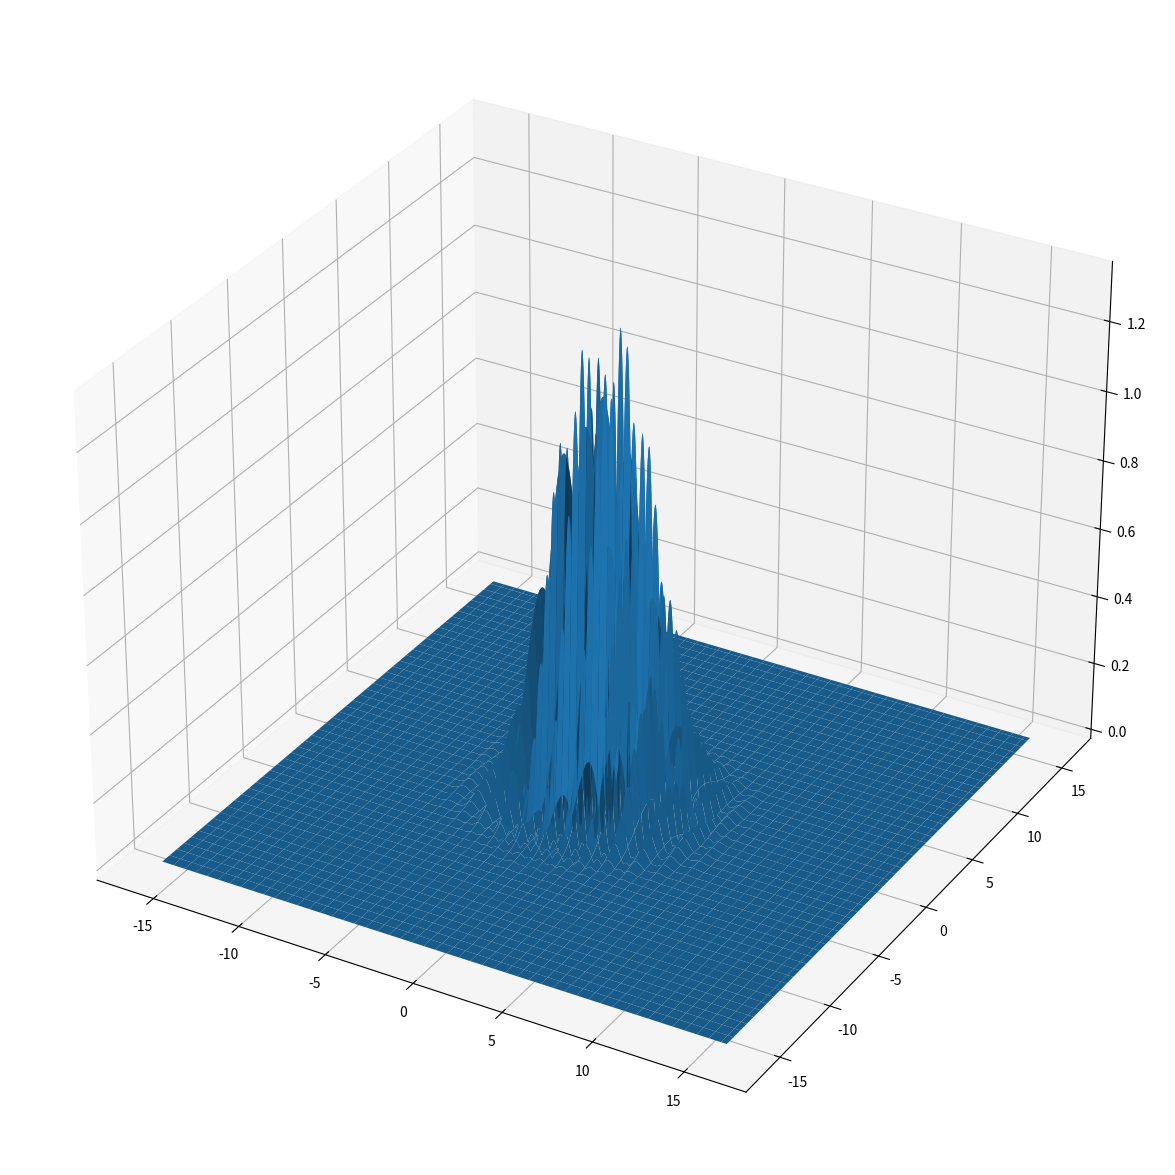

This figure's Python source:
# =========================================================================== #
# problem 1

# There is one loop of length N = len(data).
# In this loop, we call min on an array of size N - k.
# To evaluate min, we need to "touch" each item within the array at least once,
#   so min(a) is in O(len(a)).
# k goes from 0 to N-1, so on average, we call min on an array of length N/2.
# Thus, the algorithm is in O(N²/2) ~ O(N²)

# =========================================================================== #
# problem 2

# To compute a matrix with N rows and N colums, we need to compute N² numbers.
# Thus, we can never get below O(N²).
# 
# Computing the matrix product is usually done as in the definition:
#   (A * B)_ij = sum_k A_ik * B_kj
# So we have two loops over rows i and colums j, and one additional loop over
# summands k.
# Optimization of matrix multiplication usually is done close to the hardware,
# using knowledge about processor architecture or chances for parallelization.
# 
# In particular parallelization is important here. GPUs are essentially 
# glorified parallel processors with the sole intent of doing tons of matrix
# multiplications.

# =========================================================================== #
# problem 3

# The recursive approach does not reduce N by a factor b, but only subtracts a
# constant value 1. Thus, the algorithm cannot be matched to the Master Theorem
# time formula:
#     T(N) = a * T(N/b) + f(N)
# 
# There are no branches that lead to different tracks in the recursion. In other
# words, this recursive algorithm behaves like a loop:
#     for i in range(N) : ...
# Thus, runtime is in O(N)
# 
# Runtime overhead for function calls is immense and can slow down your code by
# an order of magnitude. Since the non-recursive code is mechanically identical,
# it is to be preferred.

# =========================================================================== #
# problem 4

# First, let's understand how this algorithm tries to sum up the values:
# It selects disjoint sublists of at most 2 elements which it then sums.
# The sums of these sublists are then combined into a new sublist which is 
# summed up following the same idea.
# Picture:
# 
#   1    2    3    4    5    6
#   \    /    \    /    \    /
#    \ 3/      \ 7/      \11/
#      \         /         |
#       \   10  /         11
#            \             /
#             \     21    /
# 
# Let's for a momemt assume that there are N= 2^k summands in the list. Then 
# each recursion step reduces the number of summands by a factor of 2. We carry
# on until there are only two summands left. Tham means, we go through 
#     k = log_2(N)
# stages of this summation game. In the k-th stage, there are N/(2^k) summands,
# so:
#     N_sums = sum_k=1^log_2(N) N/(2^k) = N sum_k=1^log_2(N) 1/(2^k) = N
# 
# When N is not a power of 2, we "hand through" a number one layer. This is 
# equivalent to adding a 0 to our list; in other words, the cases with fewer
# than 2^k terms are equivalent to such where there ARE 2^k and the "missing 
# ones" are just zeros.
# 
# Now let's apply the master theorem to find the same result:
# 
# Regard line 15: there are two calls to listRecSum, so a = 2.
# Each time, we send only half the data (due to splitting the list at its 
#   midpoint), so b = 2.
# From this, we get c_crit = log_2(2) = 1.
# All operations up to the recursion calls can be done in constant time: there
#   are no loops involved, neither hidden nor openly visible.
#   (We assume here, than len(A) can be evaluated in constant time, too. This 
#    holds for lists, but needs not to be true in general. As we have seen in 
#    the winter term, len calls the dunder __len__ which can be of arbitrary
#    complexity. For lists, it simply returns the value of an instance attribute
#    of the list, so it _is_ constant in time.)
# This means that f is in O(1) = O(N^0) or c = 0.
# Since 0 < 1  <==> c < c_crit, we are in Case 1 of the Master Theorem, and get
# that our recursive algorithm is in Theta(N).
# 
# We often don' distinguish Theta, Omega and O, as they rarely really matter in
# practice.
# 
# The take away of this consideration is that this algorithm performs no better
# than good old for loops over each element. In fact, it is MUCH worse, for the
# same reasons as stated in problem 3.

# =========================================================================== #
# problem 5

# The trick here is to identify such criteria that kick out most of the 
# employees and evaluate them first.
# Extra consideration should be put into the data types; depending on them it
# can be too expensive to evaluate certain expressions first. As a rule of
# thumb, string operations should be considered last for that reason.
# 
# Filtering for women is cheap (comparing booleans), but eliminates only half
# of the employees. If the IT department is not extremely large, filtering for
# this criterion first will eliminate more employess from the search at the same
# cost as filtering for women first. The join date can be evaluated at the same
# cost and might also be a good choice for the first criterion to check.
# Checking the first letter of the last name on the other hand should be 
# evaluated last, since it involves string parsing which takes a lot of time.
# 
# One could argue that, since there are 26 letters, first filtering for that 
# will bring down the data set to 1/26 which might offset the high cost for 
# string parsing. In principle a fair point, but here we were filtering for the
# rather common first letter A. Initials aren't distributed uniformly, so the
# net effect will be much less than reducing the data by 1/26.
# On the other hand, filtering by initial Q might actually be worthwhile.
# 
# So, the pseudocode might look something like:
# 
# limitJoinDate = getDateFromString("2005-01-01")
# results = []
# for emp in employees :
#     if emp['department'] == DEPT_ID_IT    and
#        emp['join date']   > limitJoinDate and
#        emp['sex']                         and    # we said 'sex' is a boolean. No need to explicitly evaluate equality. If women are represented by False, check for not emp['sex'].
#        emp['last name'].starts('A') :
#        results.append(emp)
#
# Note that due to short circuiting, emp['join date'] is only ever evaluated if
# emp['department'] == DEPT_ID_IT has already been True. Otherwise, Python won't
# even bother to read the join date from memory.
# 
# The same is true for or:
#   if expression1 or expression2
# will NOT evaluate expression2 if expression1 was already True.

# =========================================================================== #
# problem 6

import matplotlib.pyplot as plt
from mpl_toolkits.mplot3d import Axes3D

import time
import numpy as np

# --------------------------------------------------------------------------- #
# this is just for the plot

alpha = .1
omega_x = 5
omega_y = 0.5

xMin = -16
xMax = +16
xRes = 1601
yMin = -16
yMax = +16
yRes = 1601

x = np.linspace(xMin, xMax, xRes)
y = np.linspace(yMin, yMax, xRes)


X, Y = np.meshgrid(x, y)

Z = np.exp(-alpha * (X**2 + Y**2)) * np.abs(np.sin(omega_x * X) + np.sin(omega_y * Y))

fig = plt.figure( figsize=(15,15))
drw = fig.add_subplot(projection='3d')

drw.plot_surface(X, Y, Z)

plt.show()

# --------------------------------------------------------------------------- #
# Parameters to the integration methods

R = 15
N = 100000
evalRadius = (1 / alpha)**2

# ........................................................................... #
# brute force approach: sum up everything

tic = time.time()
for r in range(R) :
    # to be able to compare both methods, we have to include constructing the
    # grid into account. In general, we cannot assume this to be pre-made
    x = np.linspace(xMin, xMax, xRes)
    y = np.linspace(yMin, yMax, xRes)
    X, Y = np.meshgrid(x, y)
    
    factor = (xMax - xMin) * (yMax - yMin) / X.size
    
    # this is the actual integral, if you wish so
    Z = np.exp(-alpha * (X**2 + Y**2)) * np.abs(np.sin(omega_x * X) + np.sin(omega_y * Y))
    integralDirect = np.sum(Z) * factor
    
toc = time.time()
integralDirectTime = (toc - tic) / R

print(f"direct integration: result = {integralDirect:5.2f}, time requirement = {integralDirectTime * 1000:6.2f} ms")

# ........................................................................... #

tic = time.time()
for r in range(R) :
    randX = np.random.uniform( low=xMin, high = xMax, size=N)
    randY = np.random.uniform( low=yMin, high = yMax, size=N)
    toEvaluate = (randX**2 + randY**2) < evalRadius
    
    selectX = randX[toEvaluate]
    selectY = randY[toEvaluate]
    
    factor = (xMax - xMin) * (yMax - yMin) / N
    
    Z = np.exp(-alpha * (selectX**2 + selectY**2)) * np.abs(np.sin(omega_x * selectX) + np.sin(omega_y * selectY))
    integralMC = np.sum(Z) * factor
    
toc = time.time()
integralMCTime = (toc - tic) / R

print(f"direct integration: result = {integralMC:5.2f}, time requirement = {integralMCTime * 1000:6.2f} ms")
